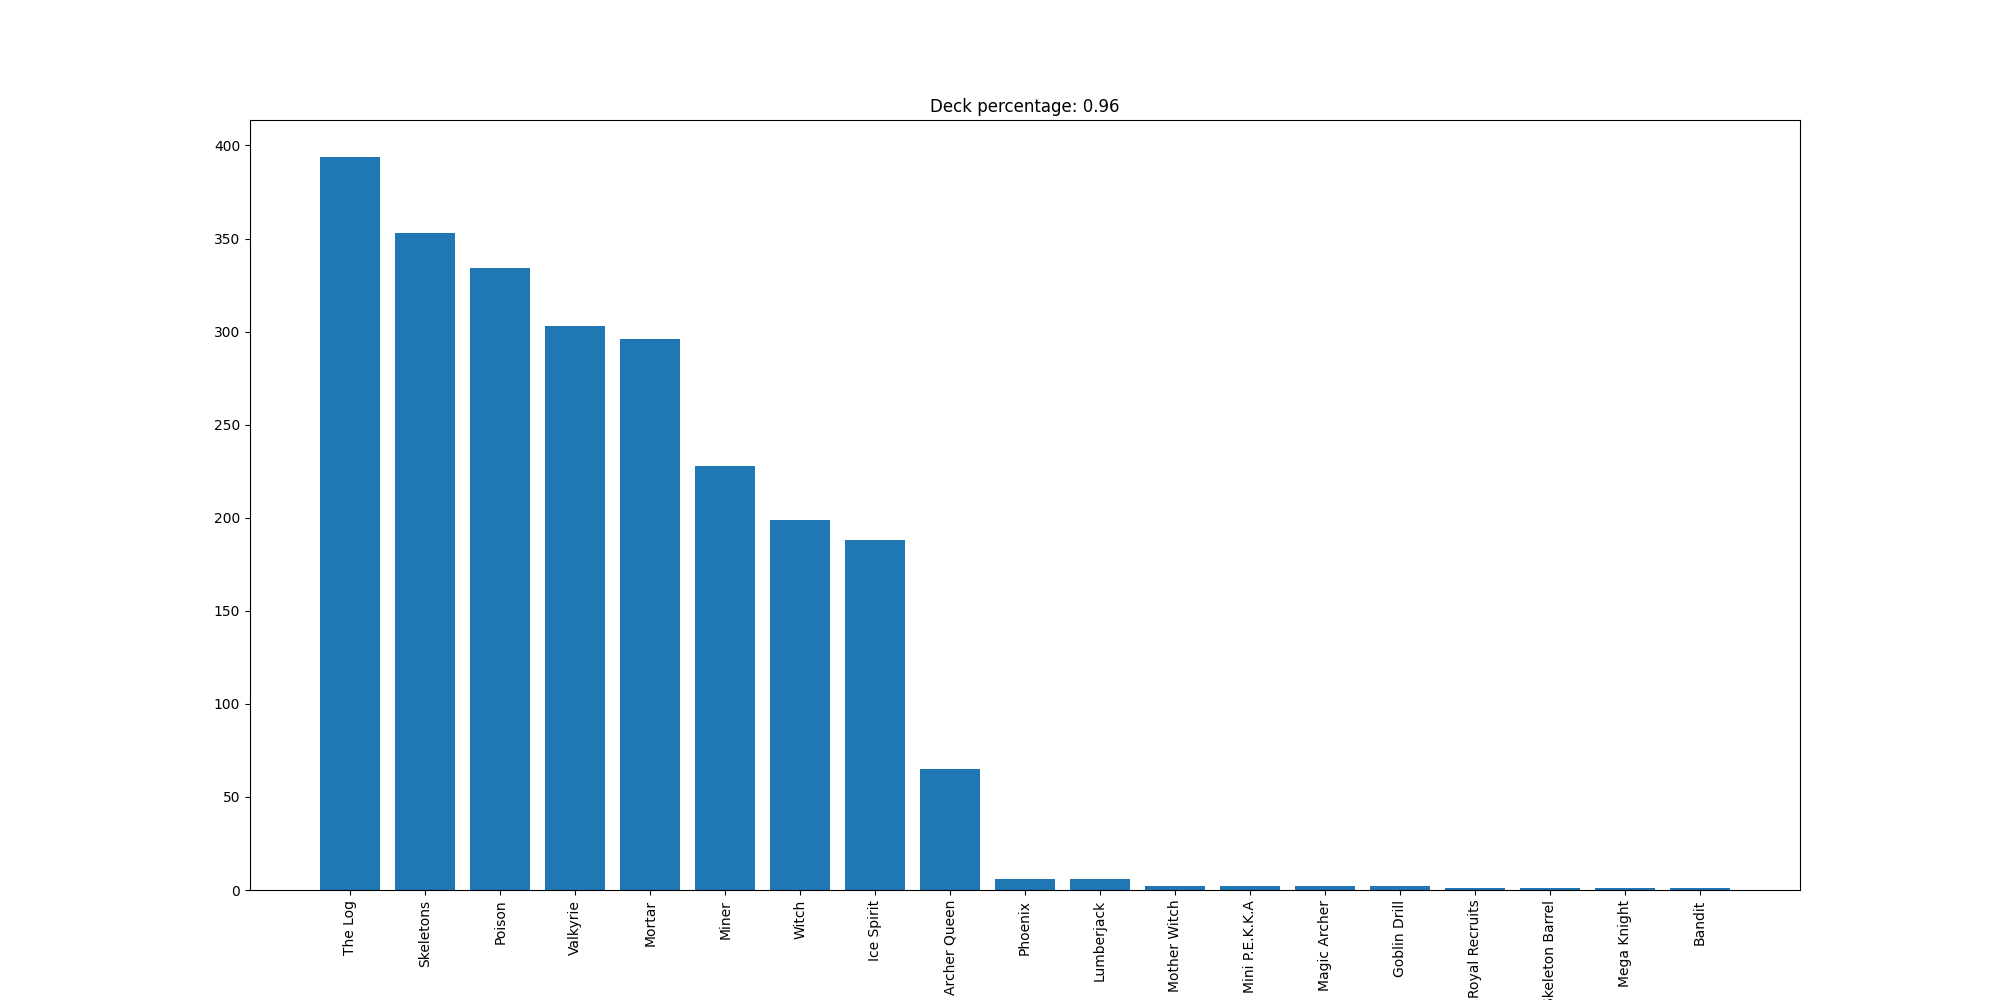

Source data for this figure (header and first rows):
The Log, 394
Skeletons, 353
Poison, 334
Valkyrie, 303
Mortar, 296
Miner, 228
Witch, 199
Ice Spirit, 188
Archer Queen, 65
Phoenix, 6
Lumberjack, 6
Mother Witch, 2
Mini P.E.K.K.A, 2
Magic Archer, 2
Goblin Drill, 2
Royal Recruits, 1
Skeleton Barrel, 1
Mega Knight, 1
Bandit, 1
